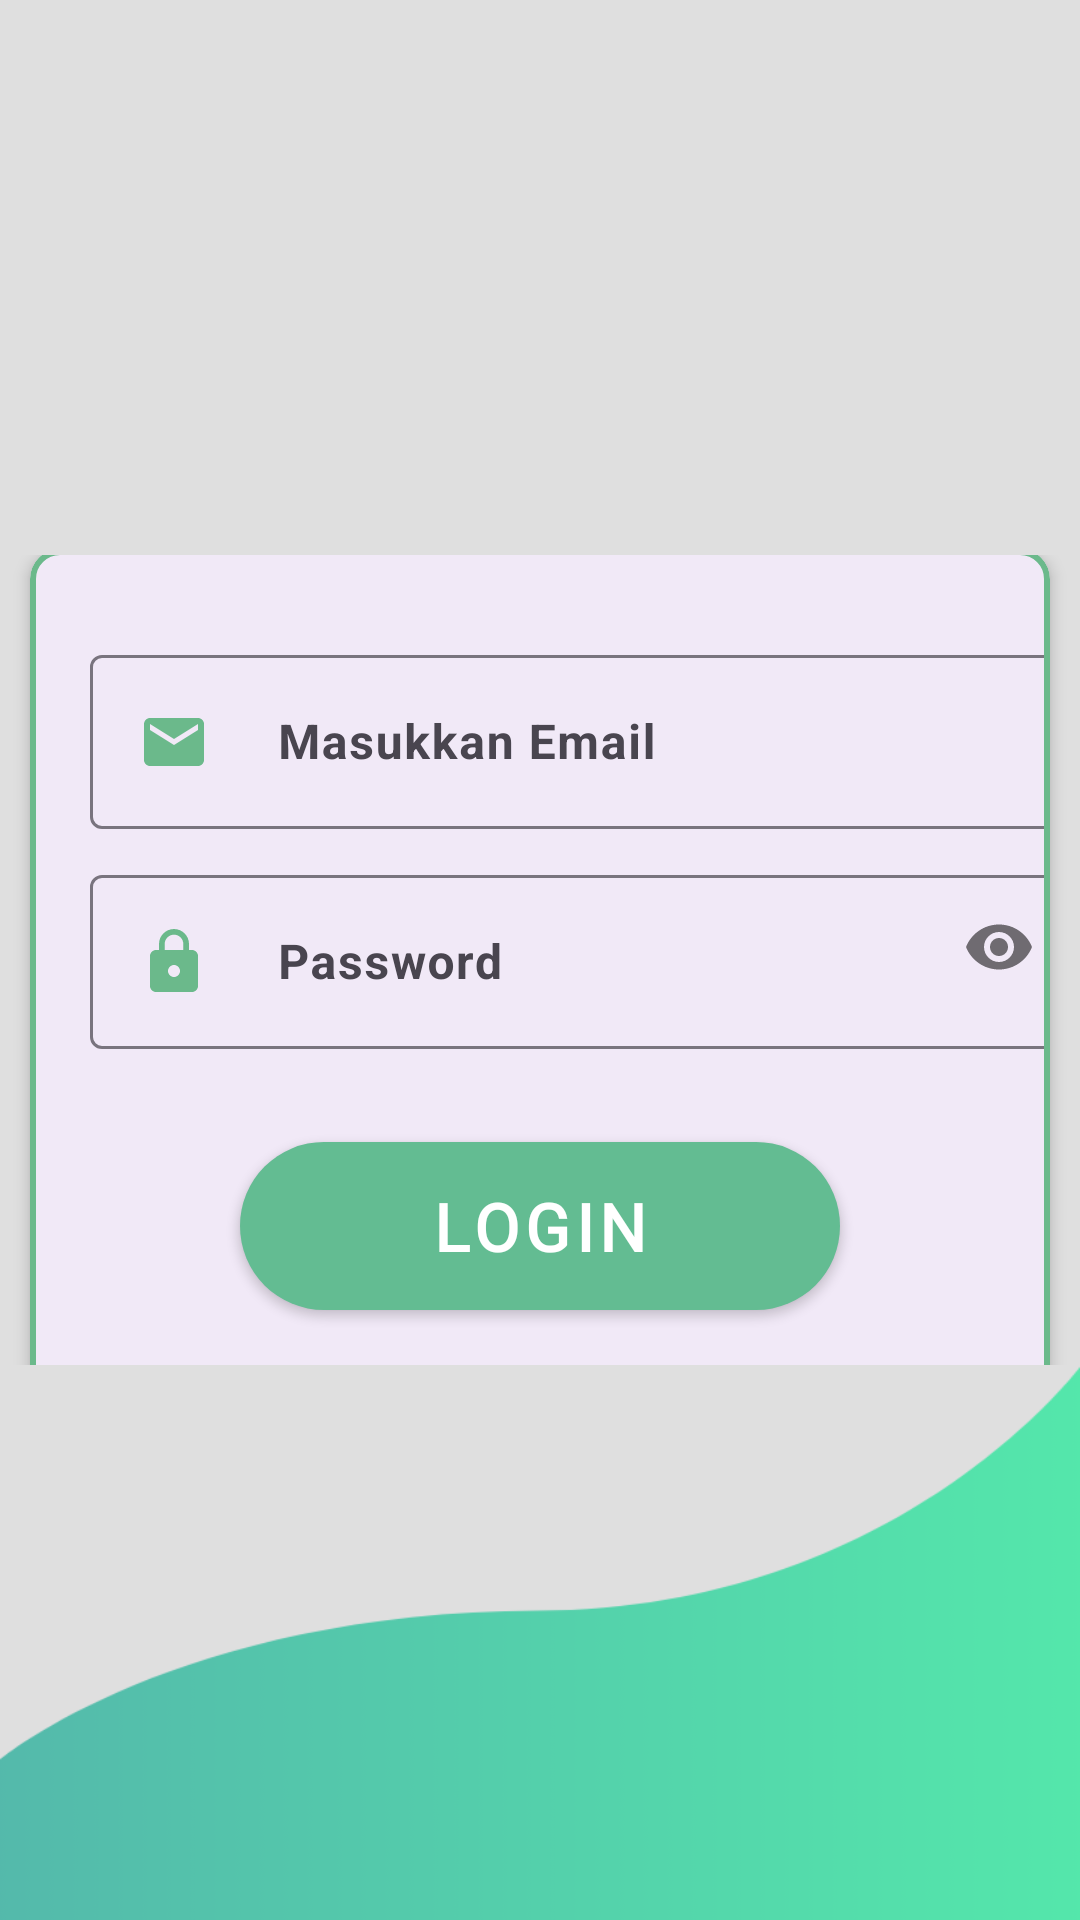

Write the Android layout XML for this screen, with the resource values it uses.
<!-- AndroidManifest.xml: application theme Theme.Project_SekolahKu -->
<!-- res/layout/activity_login.xml -->
<?xml version="1.0" encoding="utf-8"?>
<LinearLayout xmlns:android="http://schemas.android.com/apk/res/android"
    xmlns:app="http://schemas.android.com/apk/res-auto"
    xmlns:tools="http://schemas.android.com/tools"
    android:layout_width="match_parent"
    android:layout_height="match_parent"
    android:background="@color/gray"
    android:orientation="vertical"
    tools:context=".login_activity">

    <androidx.appcompat.widget.Toolbar
        android:id="@+id/toolbarHeader"
        android:layout_width="match_parent"
        android:layout_height="185dp"
        android:background="@drawable/header"
        android:elevation="5dp"
        android:fitsSystemWindows="true" />

    <LinearLayout
        android:orientation="vertical"
        android:layout_width="match_parent"
        android:layout_height="50dp"
        android:layout_weight="1"
        android:gravity="center">

        <TextView
            android:id="@+id/tvDesc"
            android:layout_width="match_parent"
            android:layout_height="wrap_content"
            android:fontFamily="@font/arbutus"
            android:text="LOGIN"
            android:textAlignment="center"
            android:textColor="@color/colorPrimaryDark"
            android:textSize="50dp"
            android:textStyle="bold"
            android:theme="@style/Theme.MaterialComponents.Light"/>

        <com.google.android.material.card.MaterialCardView
            android:id="@+id/cv"
            android:layout_width="match_parent"
            android:layout_height="341dp"
            android:layout_margin="10dp"
            app:cardCornerRadius="10dp"
            app:cardElevation="3dp"
            app:strokeColor="@color/colorPrimaryDark"
            app:strokeWidth="2dp">

            <LinearLayout
                android:layout_width="match_parent"
                android:layout_height="335dp"
                android:layout_marginTop="20dp"
                android:orientation="vertical">

                <com.google.android.material.textfield.TextInputLayout
                    android:id="@+id/txtLoginUser"
                    android:layout_width="346dp"
                    android:layout_height="wrap_content"
                    android:layout_marginStart="20dp"
                    android:layout_marginTop="10dp"
                    android:layout_marginEnd="20dp">

                    <EditText
                        android:id="@+id/email"
                        android:layout_width="327dp"
                        android:layout_height="wrap_content"
                        android:backgroundTint="@color/colorPrimaryDark"
                        android:drawableStart="@drawable/ic_email"
                        android:hint="     Masukkan Email"
                        android:imeOptions="actionNext"
                        android:inputType="textEmailAddress"
                        android:maxLines="1"
                        android:textSize="16sp"
                        android:textStyle="bold"
                        app:strokeColor="@color/colorPrimaryDark" />
                </com.google.android.material.textfield.TextInputLayout>

                <com.google.android.material.textfield.TextInputLayout
                    android:id="@+id/txtLoginPass"
                    android:layout_width="346dp"
                    android:layout_height="wrap_content"
                    android:layout_marginStart="20dp"
                    android:layout_marginTop="10dp"
                    android:layout_marginEnd="20dp"
                    app:passwordToggleEnabled="true">

                    <EditText
                        android:id="@+id/password"
                        android:layout_width="327dp"
                        android:layout_height="wrap_content"
                        android:backgroundTint="@color/colorPrimaryDark"
                        android:drawableStart="@drawable/ic_password"
                        android:hint="     Password"
                        android:imeOptions="actionDone"
                        android:inputType="textPassword"
                        android:maxLines="1"
                        android:textSize="16sp"
                        android:textStyle="bold" />
                </com.google.android.material.textfield.TextInputLayout>

                <com.google.android.material.button.MaterialButton
                    android:id="@+id/masuk"
                    android:layout_width="200dp"
                    android:layout_height="68dp"
                    android:layout_gravity="center|bottom"
                    android:layout_margin="25dp"
                    android:fontFamily="@font/arbutus"
                    android:text="Login"
                    android:textColor="@color/white"
                    android:textSize="22sp"
                    android:textStyle="bold"
                    android:theme="@style/Theme.MaterialComponents.Light"
                    app:backgroundTint="@color/blok"
                    app:cornerRadius="50dp" />

                <Button
                    android:id="@+id/ke_daftar"
                    android:layout_width="wrap_content"
                    android:layout_height="wrap_content"
                    android:layout_gravity="center|end"
                    android:layout_marginEnd="10dp"
                    android:background="@android:color/transparent"
                    android:text="@string/not_register"
                    android:textAllCaps="false"
                    android:textColor="#92A7AB"
                    android:textSize="14sp" />

            </LinearLayout>

        </com.google.android.material.card.MaterialCardView>
    </LinearLayout>

    <androidx.appcompat.widget.Toolbar
        android:id="@+id/toolbarHeaderdown"
        android:layout_width="wrap_content"
        android:layout_height="185dp"
        android:background="@drawable/headerbawah"
        android:elevation="5dp"
        />

</LinearLayout>
<!-- resources referenced by this layout -->
<resources>
  <color name="blok">#63BC92</color>
  <color name="colorPrimaryDark">#6BB98B</color>
  <color name="gray">#dfdfdf</color>
  <color name="white">#ffffff</color>
  <!-- drawable headerbawah: png bitmap (drawable, 21945 bytes) -->
  <!-- drawable ic_email (drawable) -->
  <vector android:height="24dp" android:tint="#6BB98B"
      android:viewportHeight="24" android:viewportWidth="24"
      android:width="24dp" xmlns:android="http://schemas.android.com/apk/res/android">
      <path android:fillColor="@android:color/white" android:pathData="M20,4L4,4c-1.1,0 -1.99,0.9 -1.99,2L2,18c0,1.1 0.9,2 2,2h16c1.1,0 2,-0.9 2,-2L22,6c0,-1.1 -0.9,-2 -2,-2zM20,8l-8,5 -8,-5L4,6l8,5 8,-5v2z"/>
  </vector>
  <!-- drawable ic_password (drawable) -->
  <vector android:height="24dp" android:tint="#6BB98B"
      android:viewportHeight="24" android:viewportWidth="24"
      android:width="24dp" xmlns:android="http://schemas.android.com/apk/res/android">
      <path android:fillColor="@android:color/white" android:pathData="M18,8h-1L17,6c0,-2.76 -2.24,-5 -5,-5S7,3.24 7,6v2L6,8c-1.1,0 -2,0.9 -2,2v10c0,1.1 0.9,2 2,2h12c1.1,0 2,-0.9 2,-2L20,10c0,-1.1 -0.9,-2 -2,-2zM12,17c-1.1,0 -2,-0.9 -2,-2s0.9,-2 2,-2 2,0.9 2,2 -0.9,2 -2,2zM15.1,8L8.9,8L8.9,6c0,-1.71 1.39,-3.1 3.1,-3.1 1.71,0 3.1,1.39 3.1,3.1v2z"/>
  </vector>
  <string name="not_register">Tidak memiliki akun? <font color="DarkGrey">Daftar Sekarang! </font> </string>
  <style name="Theme.Project_SekolahKu" parent="Base.Theme.Project_SekolahKu" />
  <style name="Base.Theme.Project_SekolahKu" parent="Theme.Material3.DayNight.NoActionBar">
          
          
      </style>
</resources>
